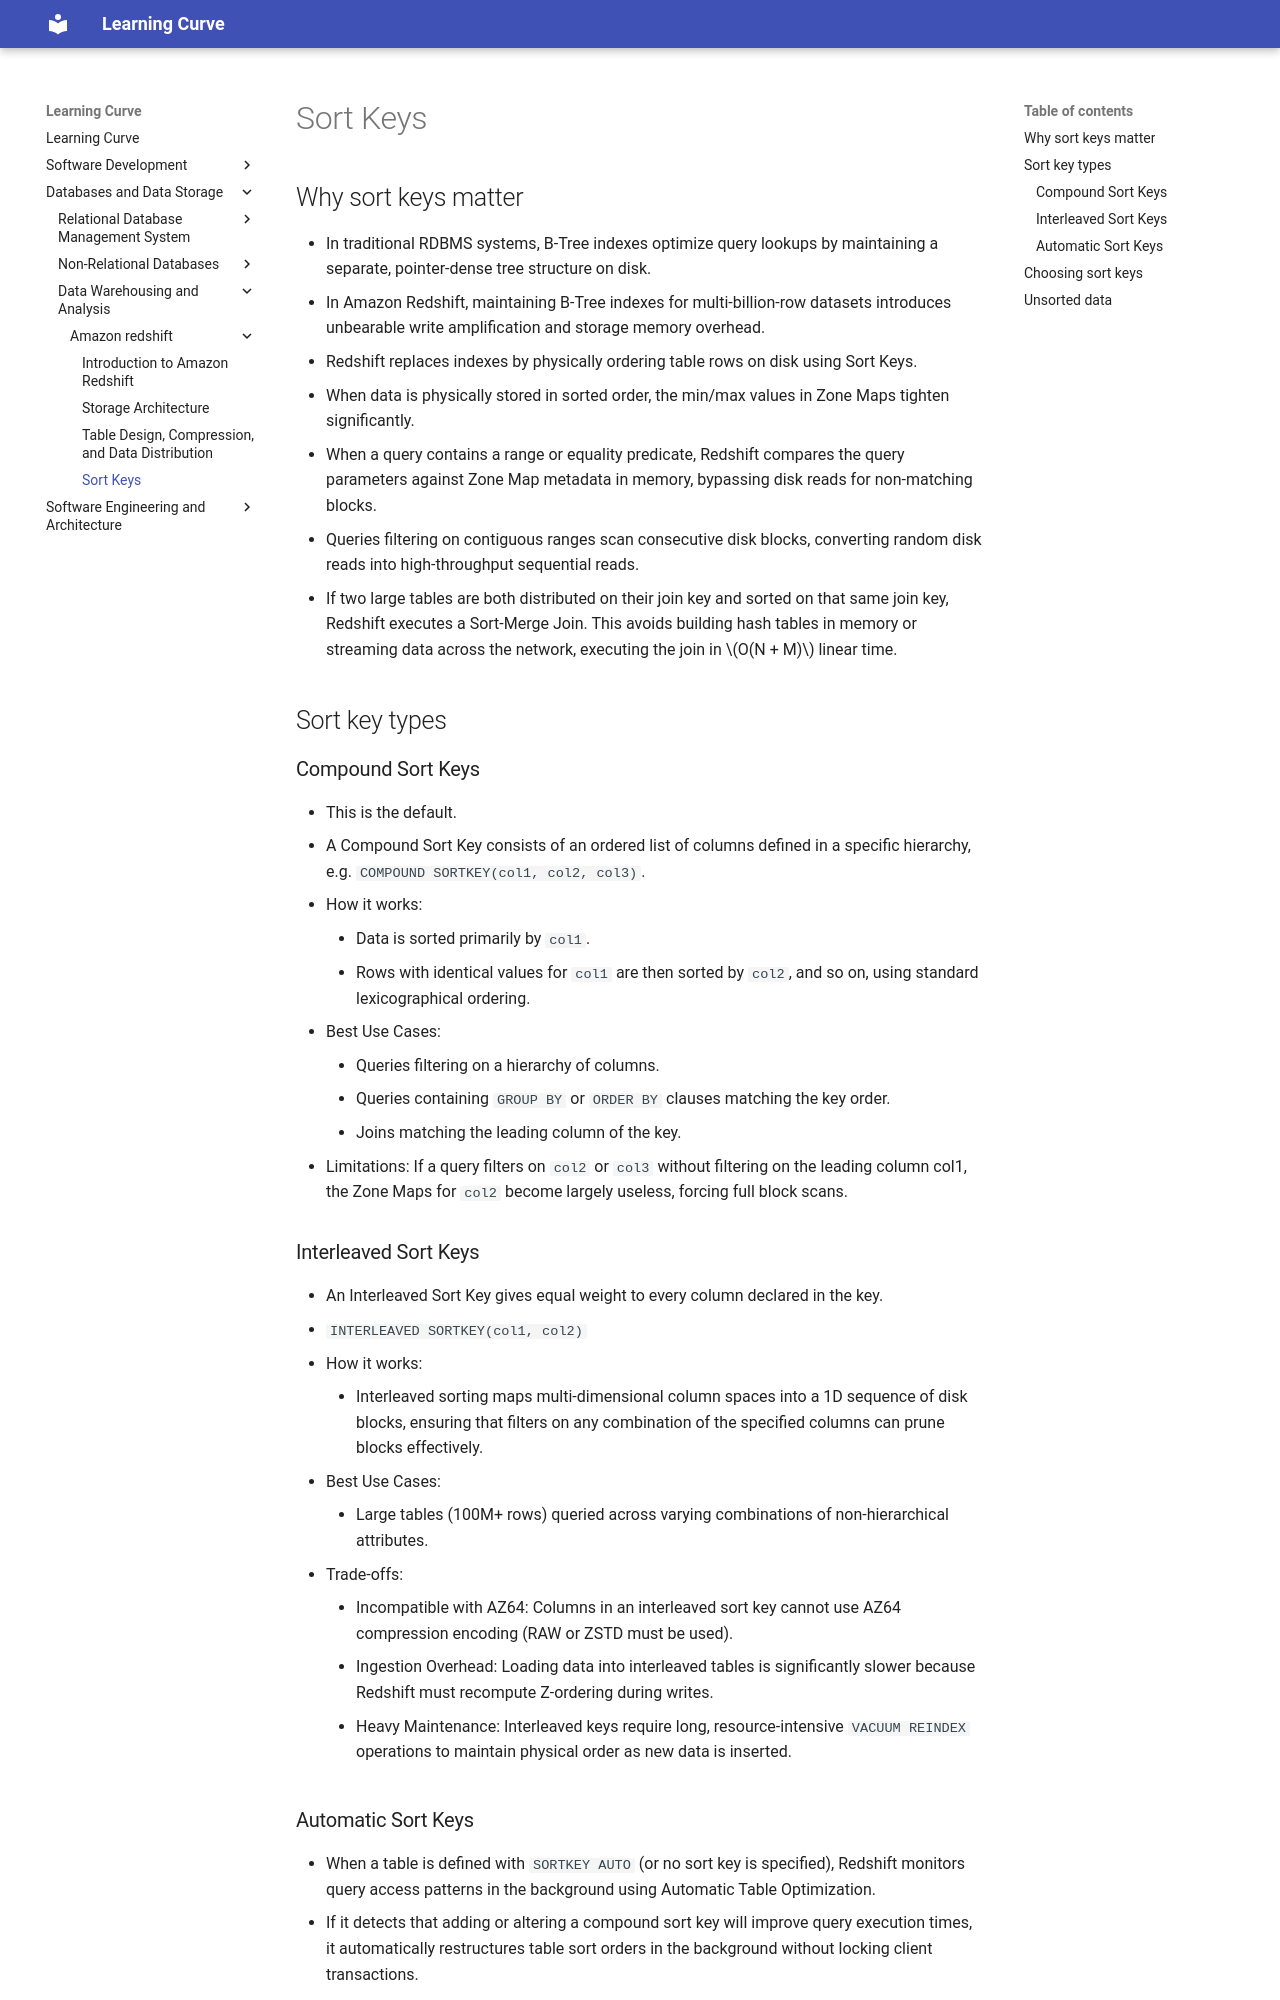

repository: rmShoeb/learning-curve · page: databases-and-data-storage/data-warehousing-and-analytics/amazon-redshift/06-sort-keys/index.html · generator: mkdocs

# Sort Keys

## Why sort keys matter
- In traditional RDBMS systems, B-Tree indexes optimize query lookups by maintaining a separate, pointer-dense tree structure on disk.
- In Amazon Redshift, maintaining B-Tree indexes for multi-billion-row datasets introduces unbearable write amplification and storage memory overhead.
- Redshift replaces indexes by physically ordering table rows on disk using Sort Keys.
- When data is physically stored in sorted order, the min/max values in Zone Maps tighten significantly.
- When a query contains a range or equality predicate, Redshift compares the query parameters against Zone Map metadata in memory, bypassing disk reads for non-matching blocks.
- Queries filtering on contiguous ranges scan consecutive disk blocks, converting random disk reads into high-throughput sequential reads.
- If two large tables are both distributed on their join key and sorted on that same join key, Redshift executes a Sort-Merge Join. This avoids building hash tables in memory or streaming data across the network, executing the join in $O(N + M)$ linear time.

## Sort key types

### Compound Sort Keys
- This is the default.
- A Compound Sort Key consists of an ordered list of columns defined in a specific hierarchy, e.g. `COMPOUND SORTKEY(col1, col2, col3)`.
- How it works:
    - Data is sorted primarily by `col1`.
    - Rows with identical values for `col1` are then sorted by `col2`, and so on, using standard lexicographical ordering.
- Best Use Cases:
    - Queries filtering on a hierarchy of columns.
    - Queries containing `GROUP BY` or `ORDER BY` clauses matching the key order.
    - Joins matching the leading column of the key.
- Limitations: If a query filters on `col2` or `col3` without filtering on the leading column col1, the Zone Maps for `col2` become largely useless, forcing full block scans.

### Interleaved Sort Keys
- An Interleaved Sort Key gives equal weight to every column declared in the key.
- `INTERLEAVED SORTKEY(col1, col2)`
- How it works:
    - Interleaved sorting maps multi-dimensional column spaces into a 1D sequence of disk blocks, ensuring that filters on any combination of the specified columns can prune blocks effectively.
- Best Use Cases:
    - Large tables (100M+ rows) queried across varying combinations of non-hierarchical attributes.
- Trade-offs:
    - Incompatible with AZ64: Columns in an interleaved sort key cannot use AZ64 compression encoding (RAW or ZSTD must be used).
    - Ingestion Overhead: Loading data into interleaved tables is significantly slower because Redshift must recompute Z-ordering during writes.
    - Heavy Maintenance: Interleaved keys require long, resource-intensive `VACUUM REINDEX` operations to maintain physical order as new data is inserted.

### Automatic Sort Keys
- When a table is defined with `SORTKEY AUTO` (or no sort key is specified), Redshift monitors query access patterns in the background using Automatic Table Optimization.
- If it detects that adding or altering a compound sort key will improve query execution times, it automatically restructures table sort orders in the background without locking client transactions.
